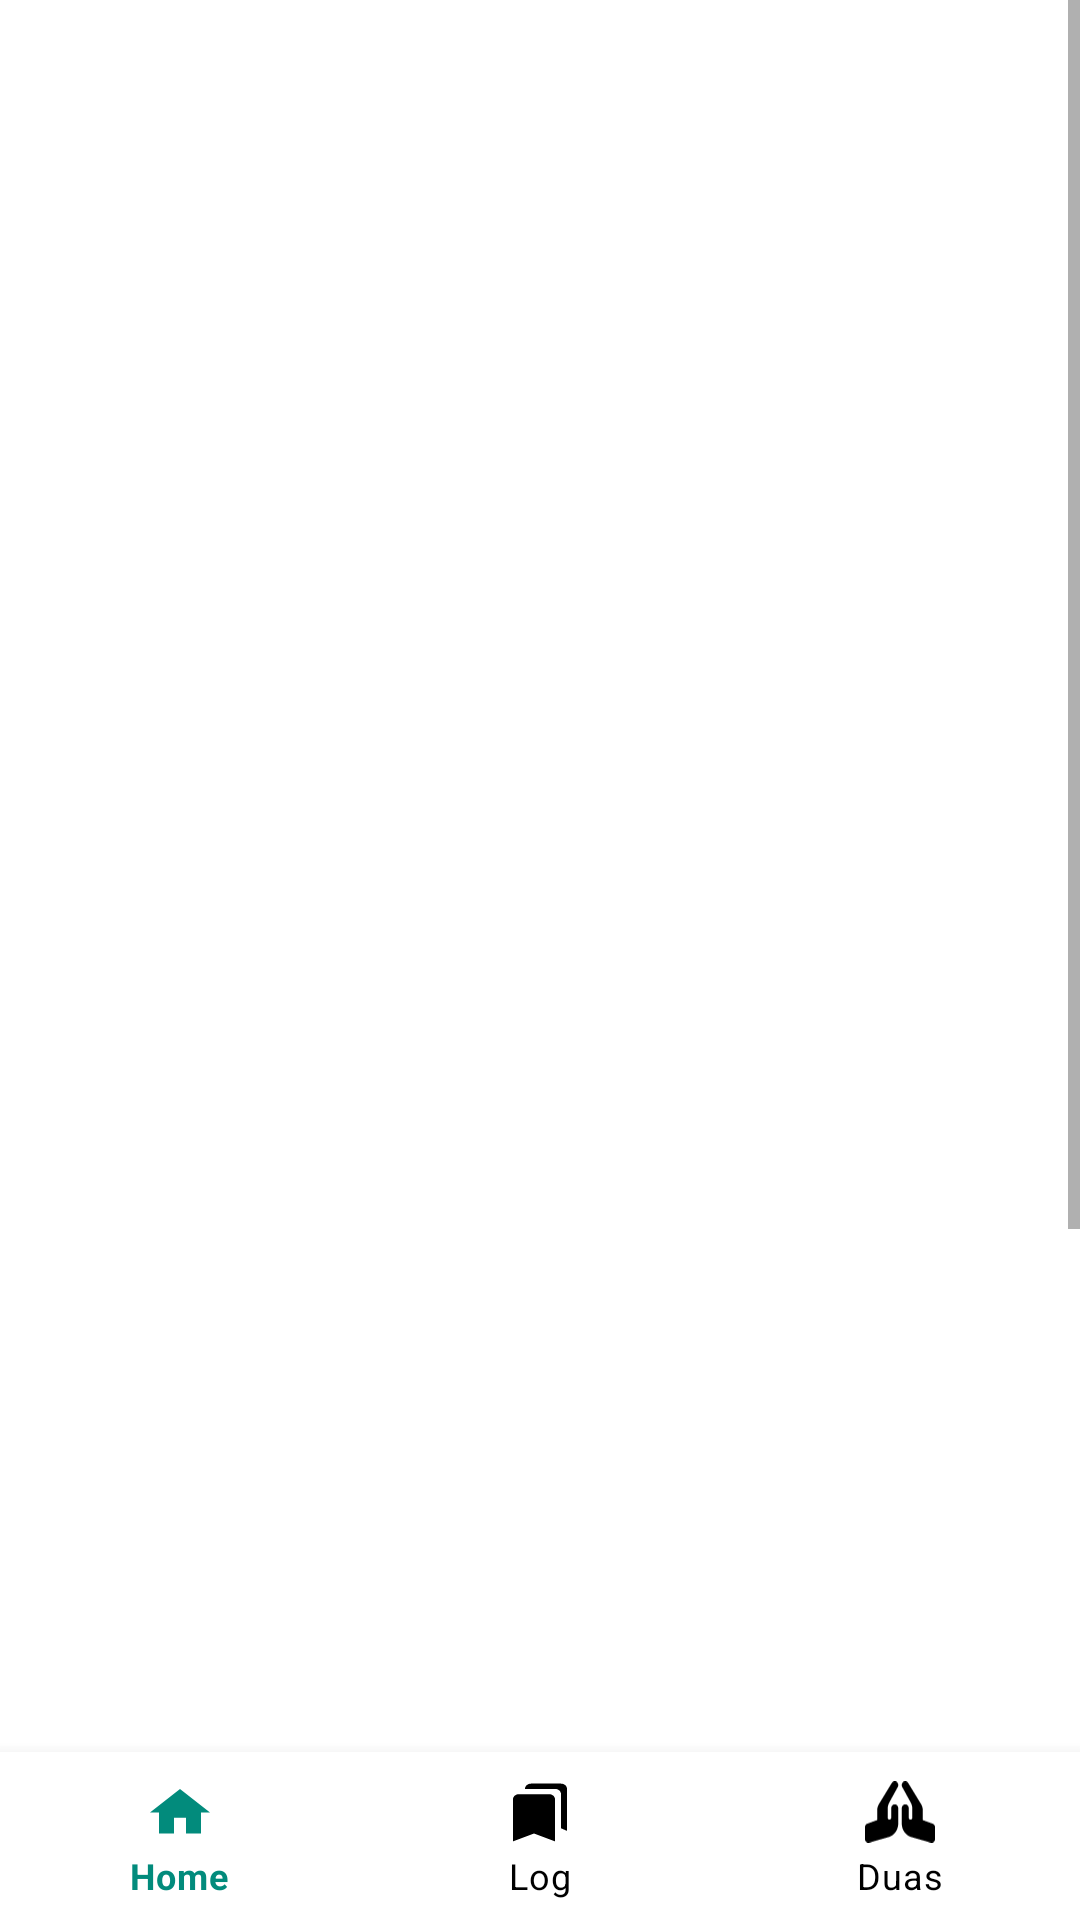

Write the Android layout XML for this screen, with the resource values it uses.
<!-- AndroidManifest.xml: application theme Theme.PrayerTimes -->
<!-- res/layout/activity_duas.xml -->
<?xml version="1.0" encoding="utf-8"?>
<RelativeLayout
    xmlns:android="http://schemas.android.com/apk/res/android"
    xmlns:app="http://schemas.android.com/apk/res-auto"
    xmlns:tools="http://schemas.android.com/tools"
    android:layout_width="match_parent"
    android:layout_height="match_parent"
    tools:context=".Duas">


    <com.google.android.material.bottomnavigation.BottomNavigationView
        android:layout_width="match_parent"
        android:layout_height="wrap_content"
        android:id="@+id/bottom_navigation"
        app:itemBackground="@color/White"
        app:itemTextColor="@drawable/selector"
        app:itemIconTint="@drawable/selector"
        app:menu="@menu/menu_navigation"
        android:layout_alignParentBottom="true"/>

    <ScrollView
        android:layout_width="match_parent"
        android:layout_height="match_parent">

    <LinearLayout
        android:layout_width="match_parent"
        android:layout_height="match_parent"
        android:orientation="vertical">

        <ExpandableListView
            android:id="@+id/expandListView"
            android:layout_width="match_parent"
            android:layout_height="1000dp"/>

    </LinearLayout>

    </ScrollView>

</RelativeLayout>
<!-- resources referenced by this layout -->
<resources>
  <color name="White">#FFFFFF</color>
  <!-- drawable selector (drawable) -->
  <?xml version="1.0" encoding="utf-8"?>
  <selector xmlns:android="http://schemas.android.com/apk/res/android">
  
      <item
          android:state_selected="true"
          android:color="#028B7C"/>
      <item
          android:state_selected="false"
          android:color="@android:color/black"/>
  
  </selector>
  <style name="Theme.PrayerTimes" parent="Theme.MaterialComponents.DayNight.DarkActionBar">
          
          <item name="colorPrimary">@color/purple_500</item>
          <item name="colorPrimaryVariant">@color/purple_700</item>
          <item name="colorOnPrimary">@color/white</item>
          
          <item name="colorSecondary">@color/teal_200</item>
          <item name="colorSecondaryVariant">@color/teal_700</item>
          <item name="colorOnSecondary">@color/black</item>
          
          <item name="android:statusBarColor" tools:targetApi="l">?attr/colorPrimaryVariant</item>
          
      </style>
  <color name="purple_500">#FF6200EE</color>
  <color name="purple_700">#FF3700B3</color>
  <color name="white">#FFFFFFFF</color>
  <color name="teal_200">#FF03DAC5</color>
  <color name="teal_700">#FF018786</color>
  <color name="black">#FF000000</color>
</resources>
